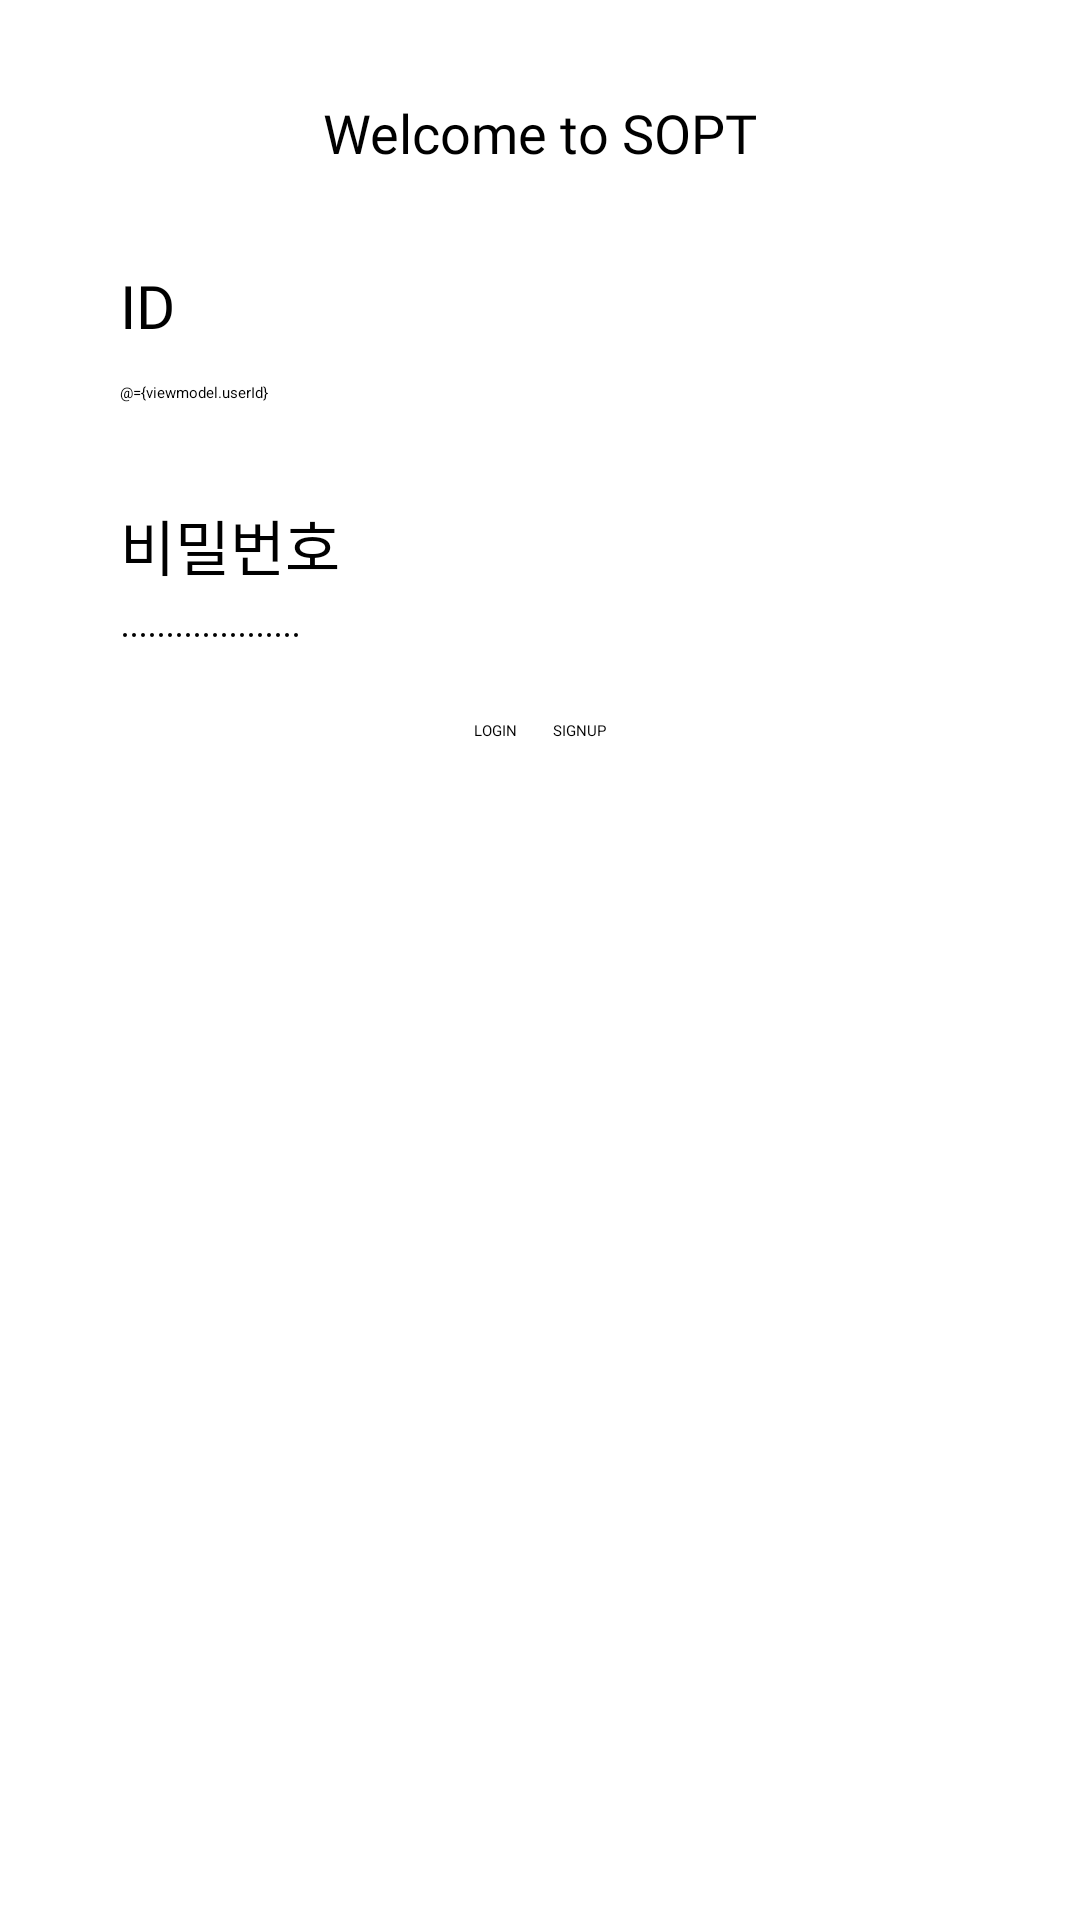

Layout XML and referenced resources for this Android screen:
<!-- AndroidManifest.xml: activity theme Theme.Splash -->
<!-- res/layout/activity_login.xml -->
<?xml version="1.0" encoding="utf-8"?>
<layout>

    <data>

        <variable
            name="viewmodel"
            type="org.sopt.sample.presentation.login.viewmodel.LoginViewModel" />
    </data>

    <androidx.constraintlayout.widget.ConstraintLayout xmlns:android="http://schemas.android.com/apk/res/android"
        xmlns:app="http://schemas.android.com/apk/res-auto"
        xmlns:tools="http://schemas.android.com/tools"
        android:layout_width="match_parent"
        android:layout_height="match_parent"
        tools:context=".presentation.login.LoginActivity">

        <TextView
            android:id="@+id/tv_title"
            style="@style/SignUp_TextView_title"
            android:layout_width="wrap_content"
            android:layout_height="wrap_content"
            android:text="@string/login_title"
            app:layout_constraintEnd_toEndOf="parent"
            app:layout_constraintStart_toStartOf="parent"
            app:layout_constraintTop_toTopOf="parent" />

        <TextView
            android:id="@+id/tv_id"
            style="@style/SignUp_TextView_subtitle"
            android:layout_width="wrap_content"
            android:layout_height="wrap_content"
            android:text="@string/id"
            app:layout_constraintStart_toStartOf="parent"
            app:layout_constraintTop_toBottomOf="@+id/tv_title" />

        <EditText
            android:id="@+id/et_id"
            style="@style/SignUp_EditText"
            android:layout_width="match_parent"
            android:layout_height="wrap_content"
            android:hint="@string/et_hint_id"
            android:text="@={viewmodel.userId}"
            app:layout_constraintEnd_toEndOf="parent"
            app:layout_constraintStart_toStartOf="parent"
            app:layout_constraintTop_toBottomOf="@+id/tv_id" />

        <TextView
            android:id="@+id/tv_pw"
            style="@style/SignUp_TextView_subtitle"
            android:layout_width="wrap_content"
            android:layout_height="wrap_content"
            android:text="@string/pw"
            app:layout_constraintStart_toStartOf="parent"
            app:layout_constraintTop_toBottomOf="@+id/et_id" />

        <EditText
            android:id="@+id/et_pw"
            style="@style/SignUp_EditText"
            android:layout_width="match_parent"
            android:layout_height="wrap_content"
            android:hint="@string/et_hint_pw"
            android:inputType="textPassword"
            android:text="@={viewmodel.userPw}"
            app:layout_constraintEnd_toEndOf="parent"
            app:layout_constraintStart_toStartOf="parent"
            app:layout_constraintTop_toBottomOf="@+id/tv_pw" />

        <androidx.constraintlayout.helper.widget.Flow
            android:id="@+id/btn_flow"
            android:layout_width="0dp"
            android:layout_height="wrap_content"
            android:layout_marginTop="@dimen/app_margin_24"
            app:constraint_referenced_ids="btn_login,btn_sign_up"
            app:flow_horizontalGap="@dimen/app_margin_12"
            app:flow_horizontalStyle="packed"
            app:layout_constraintEnd_toEndOf="parent"
            app:layout_constraintStart_toStartOf="parent"
            app:layout_constraintTop_toBottomOf="@+id/et_pw" />

        <Button
            android:id="@+id/btn_login"
            android:layout_width="wrap_content"
            android:layout_height="wrap_content"
            android:onClick="@{()->viewmodel.onPostLogin()}"
            android:text="@string/login" />

        <Button
            android:id="@+id/btn_sign_up"
            android:layout_width="wrap_content"
            android:layout_height="wrap_content"
            android:text="@string/sign_up" />
    </androidx.constraintlayout.widget.ConstraintLayout>
</layout>
<!-- resources referenced by this layout -->
<resources>
  <dimen name="app_margin_12">12dp</dimen>
  <dimen name="app_margin_24">24dp</dimen>
  <string name="et_hint_id">ID를 입력하세요</string>
  <string name="et_hint_pw">비밀번호를 입력하세요</string>
  <string name="id">ID</string>
  <string name="login">LOGIN</string>
  <string name="login_title">Welcome to SOPT</string>
  <string name="pw">비밀번호</string>
  <string name="sign_up">SIGNUP</string>
  <style name="SignUp_EditText" parent="">
          <item name="android:layout_marginHorizontal">@dimen/app_base_margin_horizontal</item>
          <item name="android:layout_marginTop">@dimen/app_margin_12</item>
      </style>
  <style name="SignUp_TextView_subtitle" parent="">
          <item name="android:textAppearance">@style/Bold_TextAppearance</item>
          <item name="android:layout_marginStart">@dimen/app_base_margin_horizontal</item>
          <item name="android:layout_marginTop">@dimen/app_margin_32</item>
          <item name="android:textSize">@dimen/text_font_20</item>
      </style>
  <style name="SignUp_TextView_title" parent="">
          <item name="android:textAppearance">@style/ExtraBold_TextAppearance</item>
          <item name="android:layout_marginTop">@dimen/app_margin_32</item>
          <item name="android:textSize">@dimen/text_font_18</item>
      </style>
  <style name="Theme.Splash" parent="Theme.SplashScreen">
          <item name="windowSplashScreenBackground">@color/black</item>
          <item name="windowSplashScreenAnimatedIcon">@mipmap/ic_launcher</item>
          <item name="windowSplashScreenAnimationDuration">1000</item>
          <item name="postSplashScreenTheme">@style/Theme.INSOPTAndroidPractice</item>
      </style>
  <dimen name="app_base_margin_horizontal">40dp</dimen>
  <style name="Bold_TextAppearance" parent="">
          <item name="android:fontFamily">@font/nanumgothicbold</item>
          <item name="android:includeFontPadding">false</item>
      </style>
  <dimen name="app_margin_32">32dp</dimen>
  <dimen name="text_font_20">20sp</dimen>
  <style name="ExtraBold_TextAppearance" parent="">
          <item name="android:fontFamily">@font/nanumgothicextrabold</item>
          <item name="android:includeFontPadding">false</item>
      </style>
  <dimen name="text_font_18">18sp</dimen>
  <color name="black">#FF000000</color>
  <style name="Theme.INSOPTAndroidPractice" parent="Theme.MaterialComponents.DayNight.NoActionBar">
          
          <item name="colorPrimary">@color/black</item>
          <item name="colorPrimaryVariant">@color/white</item>
          <item name="colorOnPrimary">@color/white</item>
          
          <item name="colorSecondary">@color/teal_200</item>
          <item name="colorSecondaryVariant">@color/teal_700</item>
          <item name="colorOnSecondary">@color/black</item>
          
          <item name="android:statusBarColor">?attr/colorPrimaryVariant</item>
          
      </style>
  <color name="white">#FFFFFFFF</color>
  <color name="teal_200">#FF03DAC5</color>
  <color name="teal_700">#FF018786</color>
</resources>
